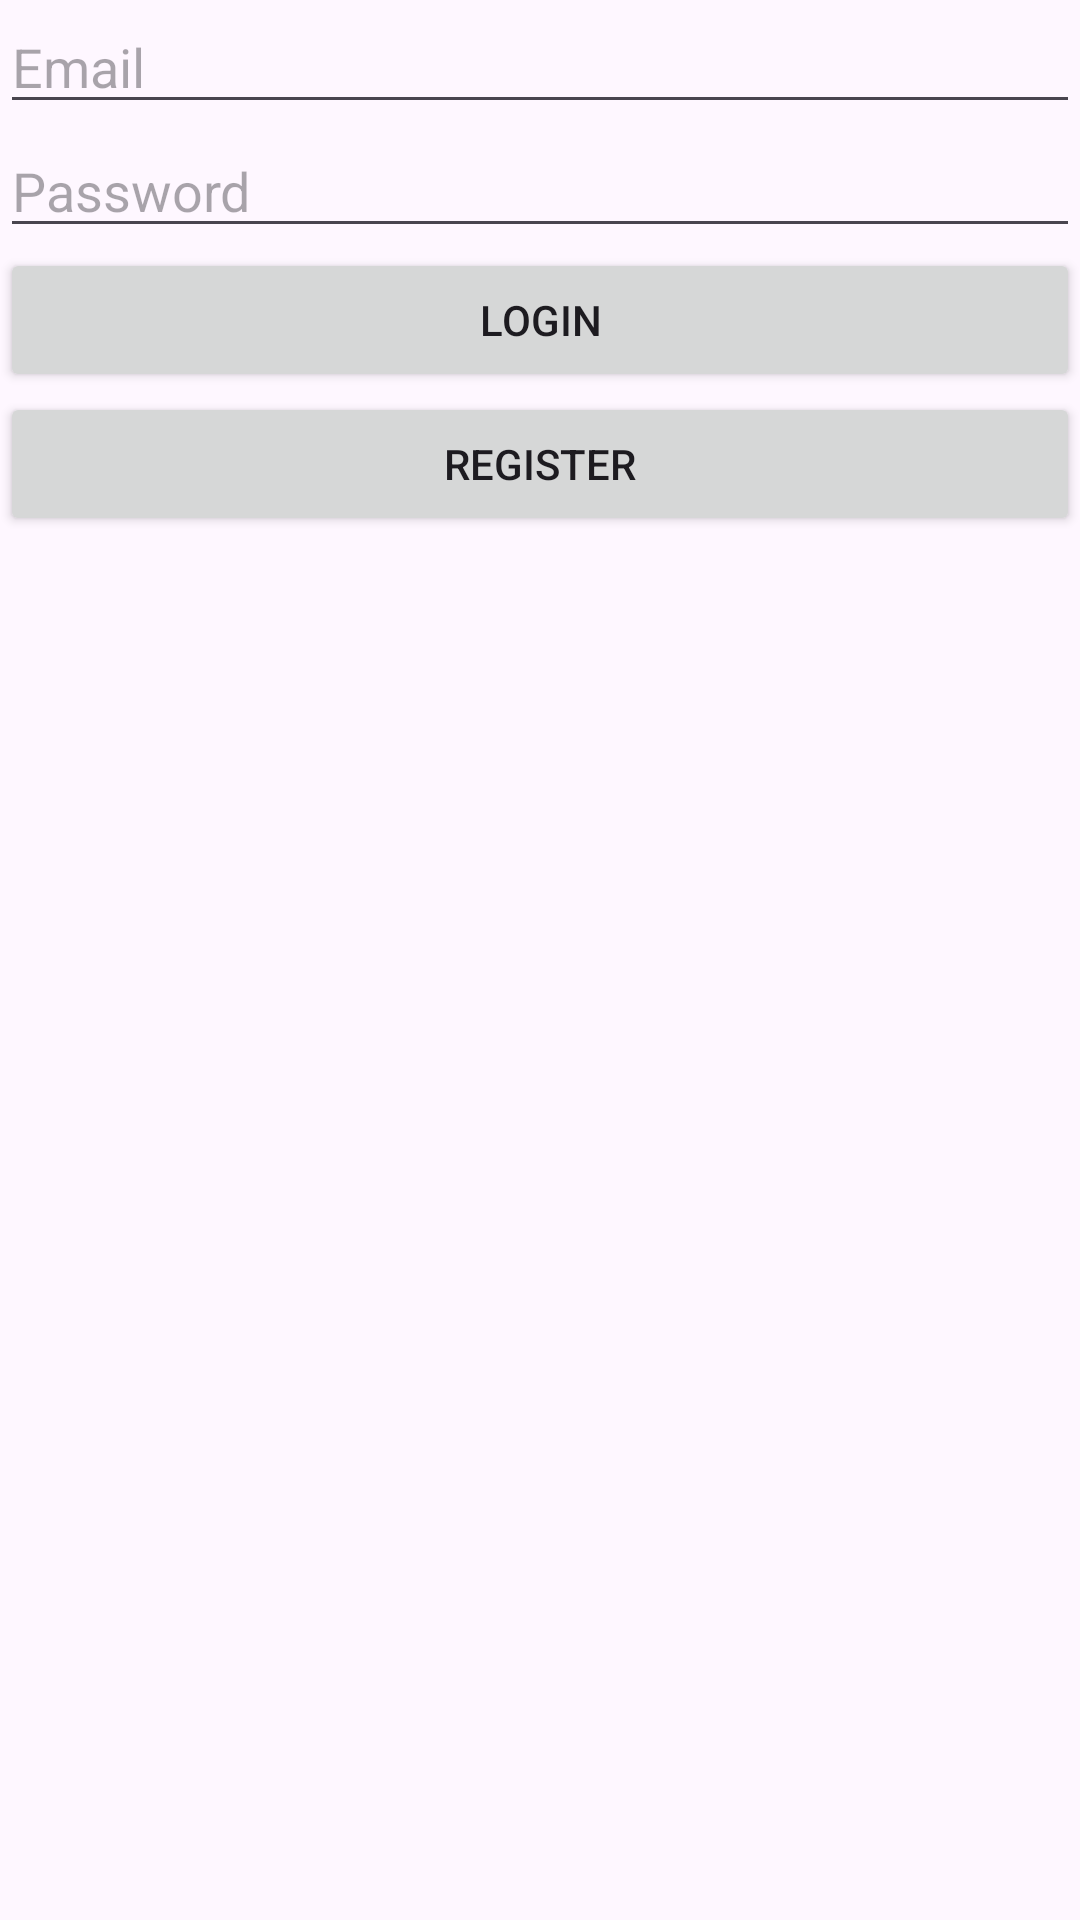

Produce the Android XML layout that renders to this screen, including the resource entries it uses.
<!-- AndroidManifest.xml: application theme Theme.AbsenDulu_UTS -->
<!-- res/layout/activity_login.xml -->
<?xml version="1.0" encoding="utf-8"?>
<androidx.constraintlayout.widget.ConstraintLayout xmlns:android="http://schemas.android.com/apk/res/android"
    xmlns:app="http://schemas.android.com/apk/res-auto"
    xmlns:tools="http://schemas.android.com/tools"
    android:layout_width="match_parent"
    android:layout_height="match_parent"
    tools:context=".LoginActivity">

    <EditText
        android:id="@+id/email"
        android:layout_width="0dp"
        android:layout_height="wrap_content"
        android:hint="Email"
        app:layout_constraintTop_toTopOf="parent"
        app:layout_constraintStart_toStartOf="parent"
        app:layout_constraintEnd_toEndOf="parent"
        app:layout_constraintHorizontal_bias="0.5" />

    <EditText
        android:id="@+id/password"
        android:layout_width="0dp"
        android:layout_height="wrap_content"
        android:hint="Password"
        android:inputType="textPassword"
        app:layout_constraintTop_toBottomOf="@id/email"
        app:layout_constraintStart_toStartOf="parent"
        app:layout_constraintEnd_toEndOf="parent"
        app:layout_constraintHorizontal_bias="0.5" />

    <Button
        android:id="@+id/loginButton"
        android:layout_width="0dp"
        android:layout_height="wrap_content"
        android:text="Login"
        app:layout_constraintTop_toBottomOf="@id/password"
        app:layout_constraintStart_toStartOf="parent"
        app:layout_constraintEnd_toEndOf="parent"
        app:layout_constraintHorizontal_bias="0.5" />

    <Button
        android:id="@+id/registerButton"
        android:layout_width="0dp"
        android:layout_height="wrap_content"
        android:text="Register"
        app:layout_constraintTop_toBottomOf="@id/loginButton"
        app:layout_constraintStart_toStartOf="parent"
        app:layout_constraintEnd_toEndOf="parent"
        app:layout_constraintHorizontal_bias="0.5" />
</androidx.constraintlayout.widget.ConstraintLayout>
<!-- resources referenced by this layout -->
<resources>
  <style name="Theme.AbsenDulu_UTS" parent="Base.Theme.AbsenDulu_UTS" />
  <style name="Base.Theme.AbsenDulu_UTS" parent="Theme.Material3.DayNight.NoActionBar">
          
          
      </style>
</resources>
